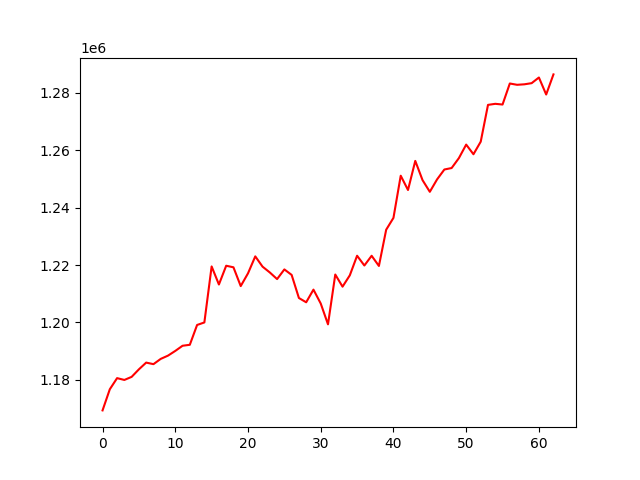

The file beside this chart, header and first rows:
, 0
0, 1169341
1, 1176716
2, 1180590
3, 1179957
4, 1181032
5, 1183662
6, 1186007
7, 1185462
8, 1187299
9, 1188437
10, 1190075
11, 1191876
12, 1192214
13, 1199123
14, 1200004
15, 1219528
16, 1213233
17, 1219772
18, 1219228
19, 1212677
20, 1217124
21, 1223041
22, 1219459
23, 1217429
24, 1215119
25, 1218490
26, 1216579
27, 1208527
28, 1207032
29, 1211446
30, 1206603
31, 1199346
32, 1216711
33, 1212479
34, 1216435
35, 1223263
36, 1219850
37, 1223244
38, 1219698
39, 1232331
40, 1236462
41, 1251157
42, 1246182
43, 1256323
44, 1249616
45, 1245548
46, 1249885
47, 1253323
48, 1253839
49, 1257308
50, 1262007
51, 1258641
52, 1263030
53, 1275852
54, 1276222
55, 1275975
56, 1283307
57, 1282853
58, 1283025
59, 1283424
... 3 more rows
